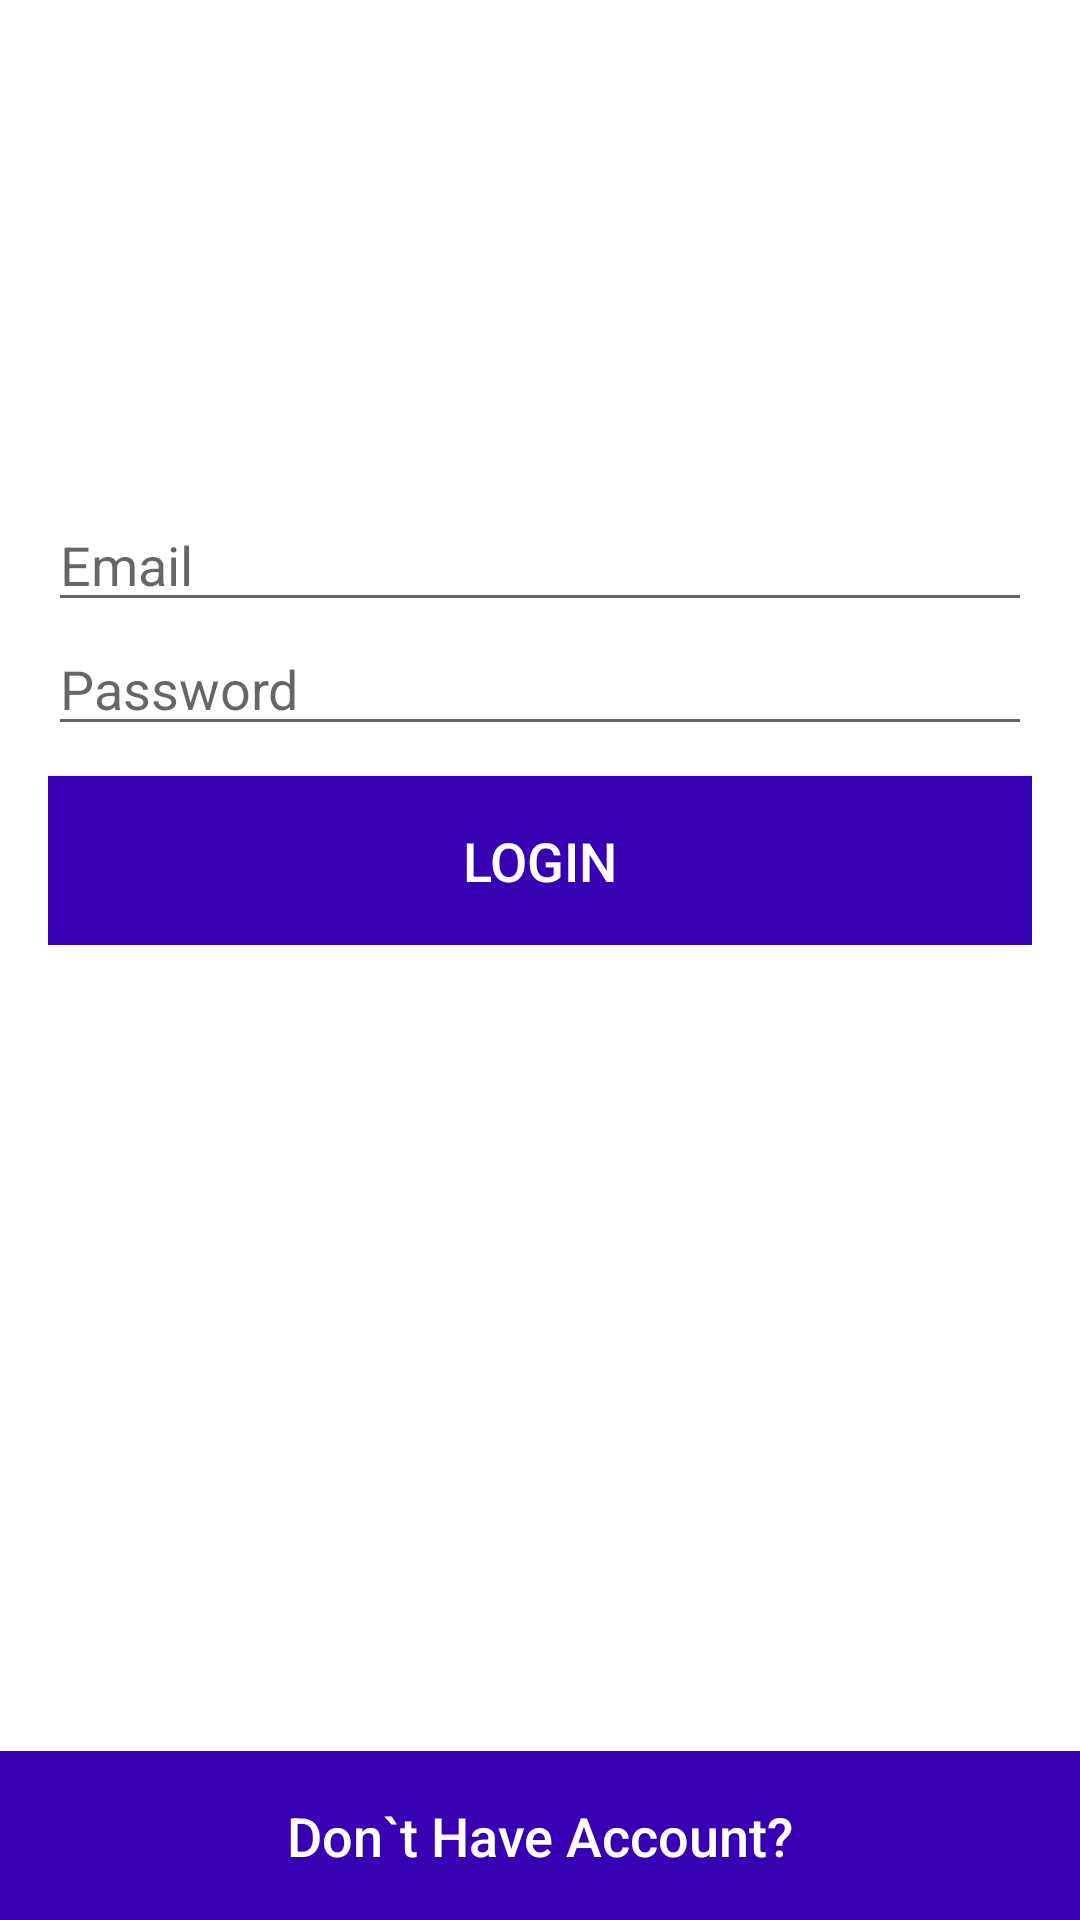

Android layout source for this screen:
<!-- AndroidManifest.xml: application theme AppTheme -->
<!-- res/layout/activity_login.xml -->
<?xml version="1.0" encoding="utf-8"?>
<RelativeLayout
    xmlns:android="http://schemas.android.com/apk/res/android"
    xmlns:tools="http://schemas.android.com/tools"
    android:layout_width="match_parent"
    android:layout_height="match_parent"
    android:background="#FFFFFF"
    tools:context=".LoginActivity">

    <LinearLayout
        android:layout_width="match_parent"
        android:layout_height="wrap_content"
        android:orientation="vertical"
        android:padding="16dp">

        <ImageView
            android:layout_width="150dp"
            android:layout_height="150dp"

            android:layout_gravity="center"/>



        <EditText
            android:id="@+id/tv_username"
            android:layout_width="match_parent"
            android:layout_height="wrap_content"
            android:hint="@string/HintEmail"
            android:inputType="textEmailAddress"/>

        <EditText
            android:id="@+id/tv_password"
            android:layout_width="match_parent"
            android:layout_height="wrap_content"
            android:hint="@string/HintPassword"
            android:inputType="textPassword"/>
        <Button
            android:id="@+id/btn_log_in"
            android:layout_width="match_parent"
            android:layout_height="wrap_content"
            android:background="@color/colorPrimaryDark"
            android:padding="16dp"
            android:text="@string/login"
            android:textSize="18sp"
            android:layout_marginTop="10dp"
            android:textColor="@android:color/white"
            android:textAllCaps="false"
            />
    </LinearLayout>

    <Button
        android:id="@+id/btn_sign_up"
        android:layout_width="match_parent"
        android:layout_height="wrap_content"
        android:background="@color/colorPrimaryDark"
        android:padding="16dp"
        android:text="@string/dont_have_account"
        android:textColor="@android:color/white"
        android:textAllCaps="false"
        android:textSize="18sp"
        android:layout_alignParentBottom="true"/>


</RelativeLayout>
<!-- resources referenced by this layout -->
<resources>
  <string name="HintEmail">Email</string>
  <string name="HintPassword">Password</string>
  <string name="dont_have_account">Don`t Have Account?</string>
  <string name="login">LOGIN</string>
  <style name="AppTheme" parent="Theme.AppCompat.Light.DarkActionBar">
          
          <item name="colorPrimary">#FFC107</item>
          <item name="colorPrimaryDark">#FF5722</item>
          <item name="colorAccent">#FFEB3B</item>
      </style>
  <!-- not gathered from this repository: default colours our renderer supplied (Android Studio template values) -->
  <color name="colorPrimaryDark">#FF3700B3</color>
</resources>
